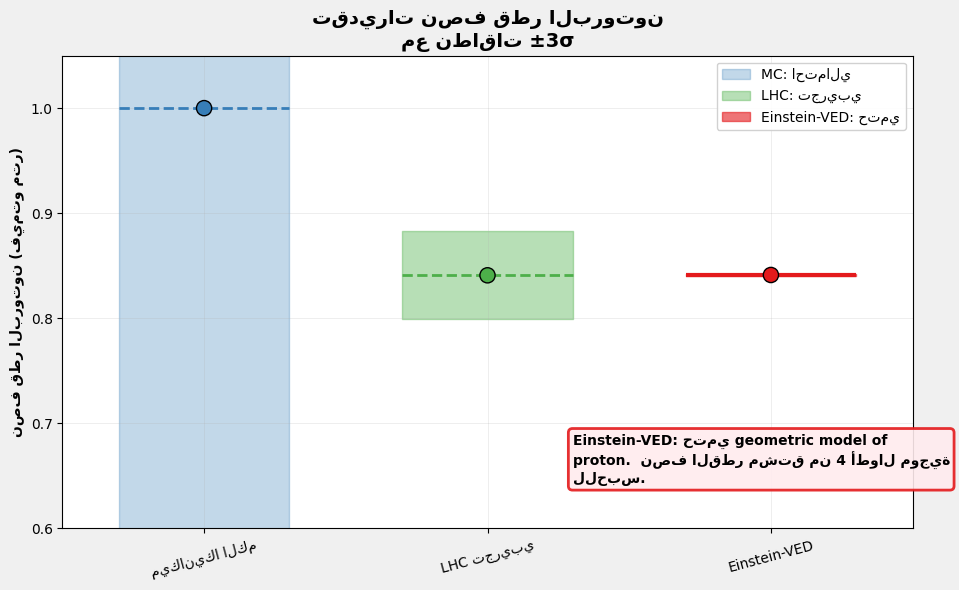

Generate this figure with matplotlib:
# -*- coding: utf-8 -*-

import matplotlib
matplotlib.use('Agg')
import matplotlib.pyplot as plt
import matplotlib.font_manager as fm

# Configuración universal para caracteres
plt.rcParams['font.family'] = 'sans-serif'
plt.rcParams['font.sans-serif'] = ['DejaVu Sans', 'Arial', 'Liberation Sans', 'sans-serif']
plt.rcParams['axes.unicode_minus'] = False

# Nota: Para idiomas específicos, descomenta y ajusta:
# - Chino: plt.rcParams['font.sans-serif'] = ['SimHei', 'Microsoft YaHei', 'DejaVu Sans']
# - Japonés: plt.rcParams['font.sans-serif'] = ['IPAexGothic', 'MS Gothic', 'DejaVu Sans']
# - Coreano: plt.rcParams['font.sans-serif'] = ['Malgun Gothic', 'AppleGothic', 'DejaVu Sans']

import matplotlib.pyplot as plt
import numpy as np
import textwrap

# --------------------------
# VALORES PARA GRÁFICAS DEL PROTÓN
# --------------------------
MC_mean = 1.00
MC_sigma = 0.30     # ±3σ probabilistic uncertainty
LHC_mean = 0.84087
LHC_sigma = 0.014
VED_mean = 0.84118
VED_sigma = 0.00031  # derivada de la masa conocida

c_MC = "#377eb8"
c_LHC = "#4daf4a"
c_VED = "#e41a1c"
c_BG = "#f0f0f0"

def calcular_rango_3sigma(mean, sigma):
    """يحسب النطاق ±3σ للتصور"""
    return mean - 3*sigma, mean, mean + 3*sigma


def crear_grafica_doble_escala_corregida():
    fig, ax = plt.subplots(figsize=(10,6))
    fig.patch.set_facecolor(c_BG)
    ax.set_facecolor('white')

    # Rangos ±3σ
    mc_min, mc_mean, mc_max = calcular_rango_3sigma(MC_mean, MC_sigma)
    lhc_min, lhc_mean, lhc_max = calcular_rango_3sigma(LHC_mean, LHC_sigma)
    ved_min, ved_mean, ved_max = calcular_rango_3sigma(VED_mean, VED_sigma)

    mc_min, mc_mean, mc_max = calcular_rango_3sigma(MC_mean, MC_sigma)
    lhc_min, lhc_mean, lhc_max = calcular_rango_3sigma(LHC_mean, LHC_sigma)
    ved_min, ved_mean, ved_max = calcular_rango_3sigma(VED_mean, VED_sigma)    

    # Posiciones x y ancho de barras
    x_positions = [0, 1, 2]
    width = 0.3

    # --- BARRAS DE INCERTIDUMBRE ---
    ax.fill_between([x_positions[0]-width, x_positions[0]+width], mc_min, mc_max,
                    color=c_MC, alpha=0.3, label='MC: احتمالي')
    ax.fill_between([x_positions[1]-width, x_positions[1]+width], lhc_min, lhc_max,
                    color=c_LHC, alpha=0.4, label='LHC: تجريبي')
    ax.fill_between([x_positions[2]-width, x_positions[2]+width], ved_min, ved_max,
                    color=c_VED, alpha=0.6, label='Einstein-VED: حتمي')

    # --- LÍNEAS DE VALORES MEDIOS ---
    ax.hlines(mc_mean, x_positions[0]-width, x_positions[0]+width, colors=c_MC, linestyles='--', lw=2)
    ax.hlines(lhc_mean, x_positions[1]-width, x_positions[1]+width, colors=c_LHC, linestyles='--', lw=2)
    ax.hlines(ved_mean, x_positions[2]-width, x_positions[2]+width, colors=c_VED, linestyles='-', lw=3)

    # --- PUNTOS ---
    ax.scatter(x_positions, [mc_mean, lhc_mean, ved_mean], color=[c_MC, c_LHC, c_VED],
               s=120, zorder=5, edgecolors='black', linewidth=1)

    # --- CONFIGURACIÓN ---
    ax.set_xticks(x_positions)
    ax.set_xticklabels(['ميكانيكا الكم', 'LHC تجريبي', 'Einstein-VED'], rotation=15)
    ax.set_ylabel('نصف قطر البروتون (فيمتو متر)', fontweight='bold')
    ax.set_title('تقديرات نصف قطر البروتون\nمع نطاقات ±3σ', fontweight='bold', fontsize=14)

    # Escala ajustada para mostrar comparativa MC vs LHC/Einstein-VED
    ax.set_ylim(0.6, 1.05)
    ax.set_xlim(-0.5, 2.5)
    ax.grid(True, alpha=0.3, linestyle='-', linewidth=0.5)

    # --- LEYENDA ---
    ax.legend(loc='upper right', framealpha=0.9)

    # --- CUADRO EXPLICATIVO EINSTEIN-VED ---
    texto_ved = textwrap.fill(
        "Einstein-VED: حتمي geometric model of proton. \n" +
        "نصف القطر مشتق من 4 أطوال موجية للحبس.", width=40
    )
    ax.text(0.6, 0.2, texto_ved, transform=ax.transAxes,
            bbox=dict(boxstyle="round,pad=0.3", facecolor="#ffebee", alpha=0.9,
                      edgecolor=c_VED, linewidth=2), verticalalignment='top', fontsize=10, fontweight='bold')

    plt.tight_layout()
    plt.savefig(r"C:\Users\vedq\Desktop\desarrollo\SRC-VED\Einstein-VED\img\AR_proton_doble_escala_corregida.svg", format='svg', dpi=300)
    

    plt.close()
    print("✅ Guardado: proton_doble_escala_corregida.svg")

# -----------------------------------
# EJECUCIÓN
# -----------------------------------
if __name__ == "__main__":
    crear_grafica_doble_escala_corregida()
